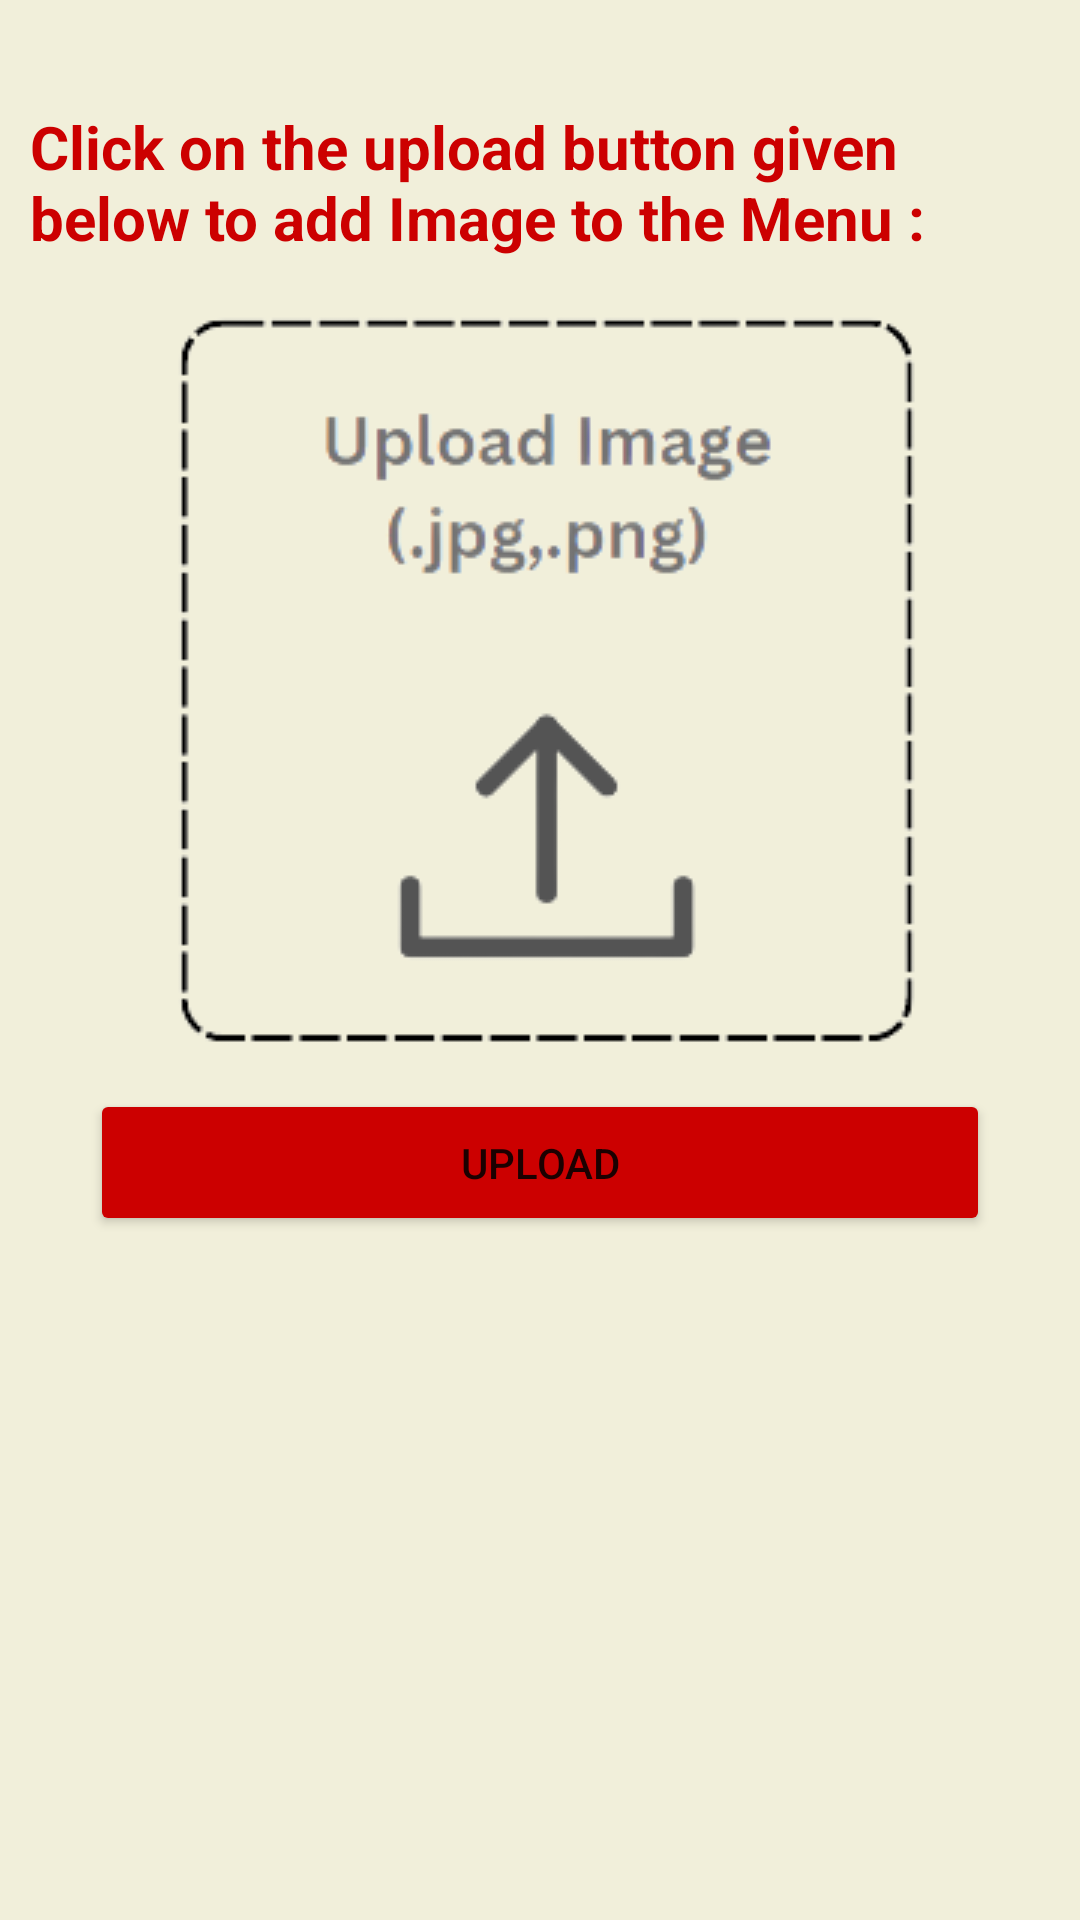

This screen was rendered from an Android layout file. Write that file and the resources it references.
<!-- AndroidManifest.xml: application theme Theme.OneStoreAdmin -->
<!-- res/layout/fragment_slider.xml -->
<?xml version="1.0" encoding="utf-8"?>
<androidx.constraintlayout.widget.ConstraintLayout xmlns:android="http://schemas.android.com/apk/res/android"
    xmlns:app="http://schemas.android.com/apk/res-auto"
    xmlns:tools="http://schemas.android.com/tools"
    android:layout_width="match_parent"
    android:layout_height="match_parent"
    android:background="#F1EFDA"
    tools:context=".fragments.SliderFragment">

    <TextView
        android:layout_width="match_parent"
        android:layout_height="wrap_content"
        android:text="Click on the upload button given below to add Image to the Menu :"
        android:textStyle="bold"
        android:textSize="20sp"
        android:layout_marginStart="10sp"
        android:layout_marginEnd="10sp"
        android:textColor="@android:color/holo_red_dark"
        android:layout_marginTop="20sp"
        app:layout_constraintLeft_toLeftOf="parent"
        app:layout_constraintRight_toRightOf="parent"
        app:layout_constraintTop_toTopOf="parent"
        app:layout_constraintBottom_toTopOf="@id/Upload"/>

    <ImageView
        android:id="@+id/Upload"
        android:layout_width="wrap_content"
        android:layout_height="wrap_content"
        android:layout_gravity="top"
        android:src="@drawable/upload"
        app:layout_constraintBottom_toBottomOf="parent"
        app:layout_constraintHorizontal_bias="0.496"
        app:layout_constraintLeft_toLeftOf="parent"
        app:layout_constraintRight_toRightOf="parent"
        app:layout_constraintTop_toTopOf="parent"
        app:layout_constraintVertical_bias="0.26" />

    <Button
        android:id="@+id/uploadbtn"
        android:layout_width="match_parent"
        android:layout_height="wrap_content"
        android:layout_marginTop="10sp"
        android:backgroundTint="@android:color/holo_red_dark"
        android:padding="15sp"
        android:layout_marginEnd="30sp"
        android:layout_marginStart="30sp"
        android:text="Upload"
        app:layout_constraintBottom_toBottomOf="parent"
        app:layout_constraintHorizontal_bias="0.0"
        app:layout_constraintLeft_toLeftOf="parent"
        app:layout_constraintRight_toRightOf="parent"
        app:layout_constraintTop_toBottomOf="@id/Upload"
        app:layout_constraintVertical_bias="0.0" />

</androidx.constraintlayout.widget.ConstraintLayout>
<!-- resources referenced by this layout -->
<resources>
  <!-- drawable upload: png bitmap (drawable-v24, 16613 bytes) -->
  <style name="Theme.OneStoreAdmin" parent="Theme.MaterialComponents.Light.NoActionBar">
          
          <item name="colorPrimary">@color/purple_500</item>
          <item name="colorPrimaryVariant">@color/purple_700</item>
          <item name="colorOnPrimary">@color/white</item>
          
          <item name="colorSecondary">@color/teal_200</item>
          <item name="colorSecondaryVariant">@color/teal_700</item>
          <item name="colorOnSecondary">@color/black</item>
          
          <item name="android:statusBarColor">?attr/colorPrimaryVariant</item>
          
      </style>
  <color name="purple_500">#FF6200EE</color>
  <color name="purple_700">#FF3700B3</color>
  <color name="white">#FFFFFFFF</color>
  <color name="teal_200">#FF03DAC5</color>
  <color name="teal_700">#FF018786</color>
  <color name="black">#FF000000</color>
</resources>
